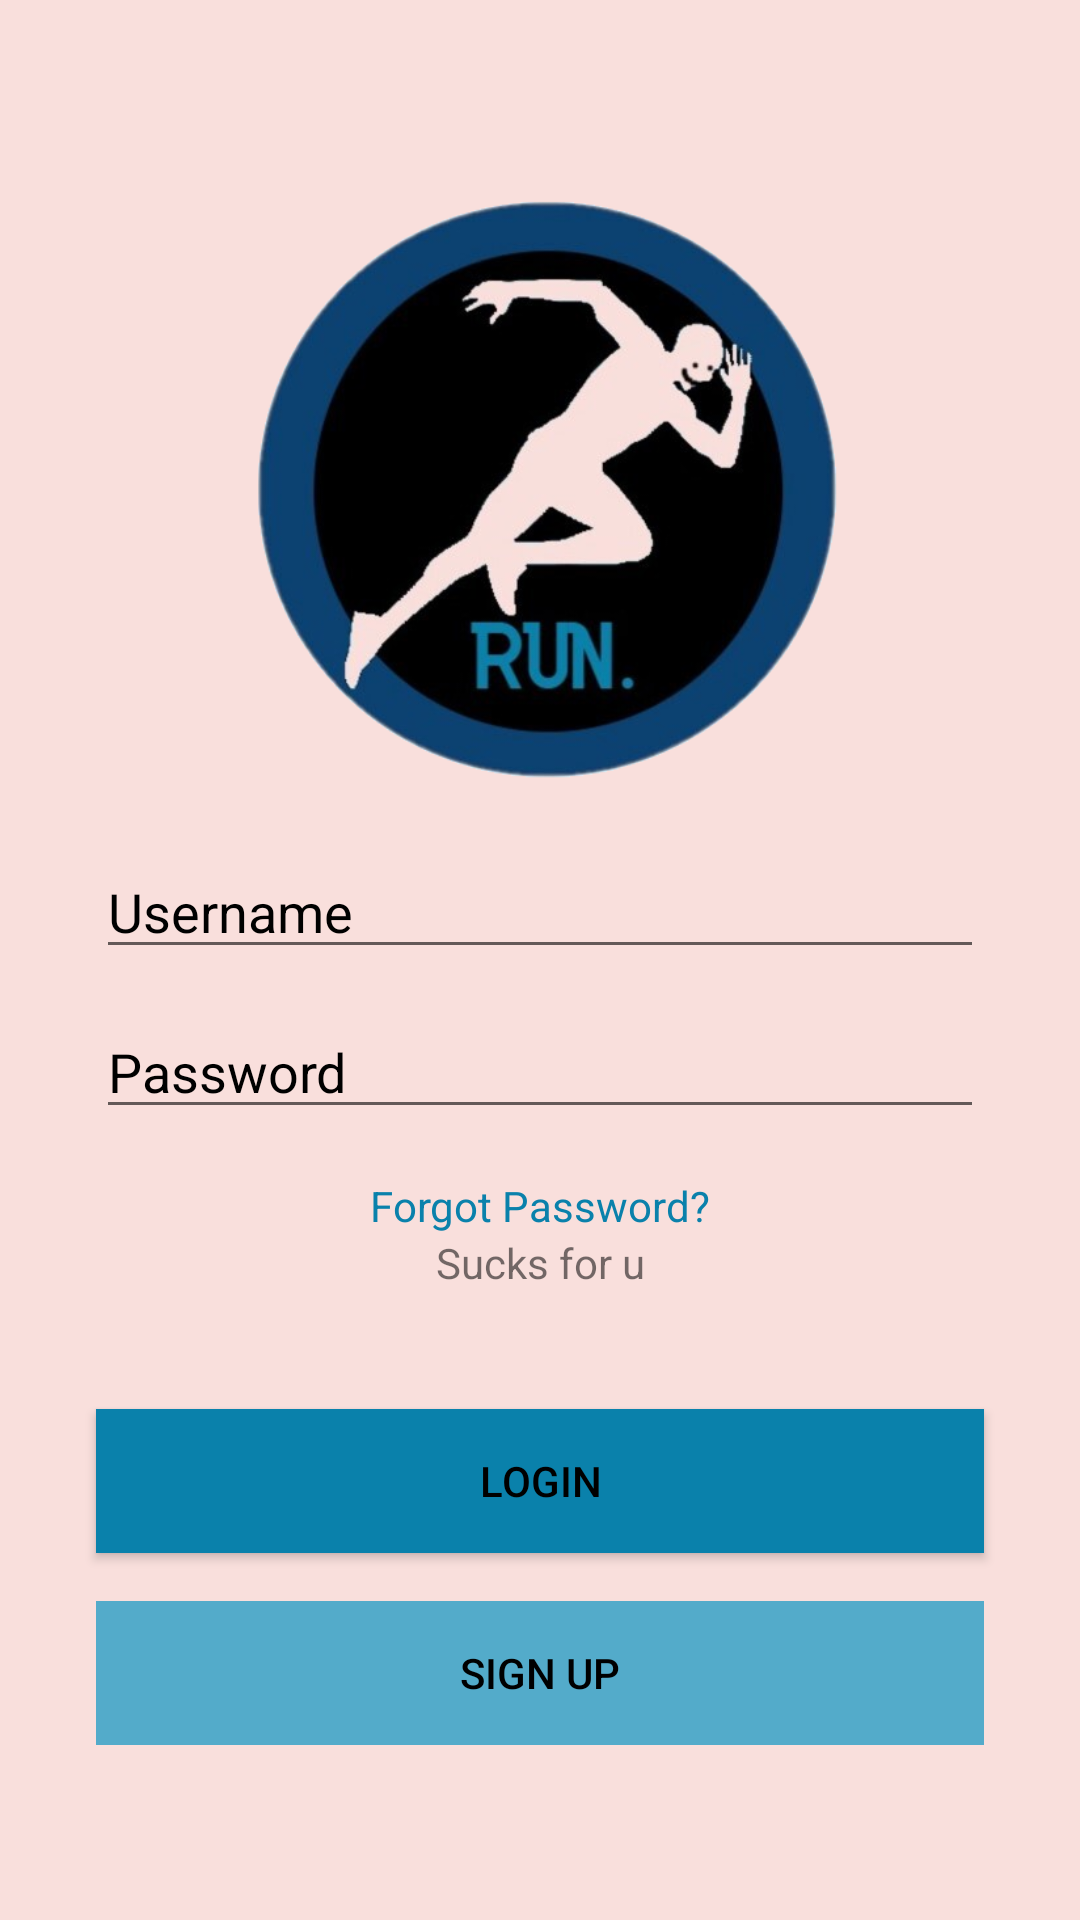

Write the Android layout XML for this screen, with the resource values it uses.
<!-- AndroidManifest.xml: application theme AppTheme -->
<!-- res/layout/activity_login.xml -->
<?xml version="1.0" encoding="utf-8"?>
<androidx.constraintlayout.widget.ConstraintLayout xmlns:android="http://schemas.android.com/apk/res/android"
    xmlns:app="http://schemas.android.com/apk/res-auto"
    xmlns:tools="http://schemas.android.com/tools"
    android:layout_width="match_parent"
    android:layout_height="match_parent"
    android:background="@color/colorWhite"
    tools:context=".LoginActivity">

    <EditText
        android:id="@+id/editText_login_password"
        android:layout_width="0dp"
        android:layout_height="wrap_content"
        android:layout_marginStart="32dp"
        android:layout_marginTop="12dp"
        android:layout_marginEnd="32dp"
        android:ems="10"
        android:hint="@string/password"
        android:inputType="textPassword"
        android:textColorHint="@color/colorBlack"
        app:layout_constraintEnd_toEndOf="parent"
        app:layout_constraintHorizontal_bias="0.0"
        app:layout_constraintStart_toStartOf="parent"
        app:layout_constraintTop_toBottomOf="@+id/editText_login_username" />

    <EditText
        android:id="@+id/editText_login_username"
        android:layout_width="0dp"
        android:layout_height="wrap_content"
        android:layout_marginStart="32dp"
        android:layout_marginTop="64dp"
        android:layout_marginEnd="32dp"
        android:ems="10"
        android:hint="@string/username"
        android:inputType="textPersonName"
        android:textColorHint="@color/colorBlack"
        app:layout_constraintEnd_toEndOf="parent"
        app:layout_constraintHorizontal_bias="0.0"
        app:layout_constraintStart_toStartOf="parent"
        app:layout_constraintTop_toTopOf="@+id/guideline_username" />

    <androidx.constraintlayout.widget.Guideline
        android:id="@+id/guideline_username"
        android:layout_width="wrap_content"
        android:layout_height="wrap_content"
        android:orientation="horizontal"
        app:layout_constraintGuide_percent="0.34" />

    <TextView
        android:id="@+id/textView_login_forgotPassword"
        android:layout_width="wrap_content"
        android:layout_height="wrap_content"
        android:layout_marginTop="16dp"
        android:text="@string/forgot_password"
        android:textColor="@color/colorLightBlue"
        app:layout_constraintEnd_toEndOf="parent"
        app:layout_constraintHorizontal_bias="0.5"
        app:layout_constraintStart_toStartOf="parent"
        app:layout_constraintTop_toBottomOf="@+id/editText_login_password" />


    <Button
        android:id="@+id/button_login_login"
        style="@style/Widget.AppCompat.Button.Colored"
        android:layout_width="0dp"
        android:layout_height="wrap_content"
        android:layout_marginStart="32dp"
        android:layout_marginEnd="32dp"
        android:layout_marginBottom="16dp"
        android:background="@color/colorLightBlue"
        android:text="@string/login"
        android:textColor="@color/colorBlack"
        app:layout_constraintBottom_toTopOf="@+id/button_login_signup"
        app:layout_constraintEnd_toEndOf="parent"
        app:layout_constraintHorizontal_bias="0.5"
        app:layout_constraintStart_toStartOf="parent"
        app:layout_constraintTop_toBottomOf="@+id/textView_login_forgotPassword"
        app:layout_constraintVertical_chainStyle="packed" />

    <Button
        android:id="@+id/button_login_signup"
        style="@style/Widget.AppCompat.Button.Borderless.Colored"
        android:layout_width="0dp"
        android:layout_height="wrap_content"
        android:layout_marginStart="32dp"
        android:layout_marginEnd="32dp"
        android:background="@color/colorLighterBlue"
        android:text="@string/sign_up"
        android:textColor="@color/colorBlack"
        app:layout_constraintBottom_toBottomOf="parent"
        app:layout_constraintEnd_toEndOf="parent"
        app:layout_constraintHorizontal_bias="0.5"
        app:layout_constraintStart_toStartOf="parent"
        app:layout_constraintTop_toBottomOf="@+id/button_login_login" />

    <ImageView
        android:id="@+id/imageView2"
        android:layout_width="256dp"
        android:layout_height="340dp"
        app:layout_constraintEnd_toEndOf="parent"
        app:layout_constraintStart_toStartOf="parent"
        app:layout_constraintTop_toTopOf="parent"
        app:srcCompat="@drawable/logo" />

    <TextView
        android:id="@+id/textView"
        android:layout_width="wrap_content"
        android:layout_height="wrap_content"
        android:text="Sucks for u"
        app:layout_constraintEnd_toEndOf="parent"
        app:layout_constraintHorizontal_bias="0.5"
        app:layout_constraintStart_toStartOf="parent"
        app:layout_constraintTop_toBottomOf="@+id/textView_login_forgotPassword" />


</androidx.constraintlayout.widget.ConstraintLayout>
<!-- resources referenced by this layout -->
<resources>
  <color name="colorBlack">#000000</color>
  <color name="colorLightBlue">#0a81ab</color>
  <color name="colorLighterBlue">#53ABCA</color>
  <color name="colorWhite">#f9dfdc</color>
  <!-- drawable logo: png bitmap (drawable-v24, 140222 bytes) -->
  <string name="forgot_password">Forgot Password?</string>
  <string name="login">Login</string>
  <string name="password">Password</string>
  <string name="sign_up">Sign Up</string>
  <string name="username">Username</string>
  <style name="AppTheme" parent="Theme.AppCompat.Light.NoActionBar">
          
          <item name="colorPrimary">@color/colorLightBlue</item>
          <item name="colorPrimaryDark">@color/colorDarkBlue</item>
          <item name="colorAccent">@color/colorBlack</item>
      </style>
  <color name="colorDarkBlue">#0c4271</color>
</resources>
